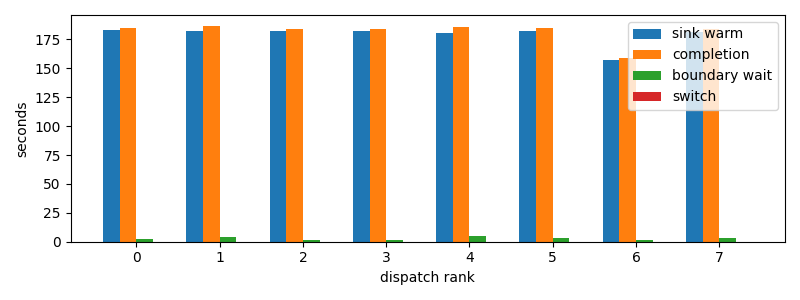

Values plotted in this chart, from the file beside it:
dispatch_rank, id, action, first_token_s, sink_warm_s, completion_s, source_boundary_wait_s, switch_downtime_s
0, codex:73d322d0-b601-1dd9-84c4-159b0295cf…, S, 182.7, 182.9, 185, 2.059, 1.3828277587890625e-05
1, codex:3a9add4f-7f4c-6dc9-0af3-0d592a15d7…, S, 182.1, 182.2, 186.7, 4.511, 4.4345855712890625e-05
2, codex:842c9d93-3430-2ff2-e472-e555d14138…, S, 182.3, 182.6, 183.8, 1.215, 1.7642974853515625e-05
3, codex:bf2442df-c14f-7346-b281-c4876e3981…, S, 182.4, 182.4, 184.2, 1.795, 1.6450881958007812e-05
4, claude:304bbbf3-c270-26de-d2e2-07b7d40c1…, S, 180.7, 180.7, 185.4, 4.642, 1.0967254638671875e-05
5, claude:9beeddeb-27fb-44b4-3825-80aab7624…, S, 181.9, 181.9, 185.2, 3.311, 2.5987625122070312e-05
6, claude:df288165-d61f-e5fa-9828-0786d6133…, S, 157.3, 157.3, 158.5, 1.204, 8.487701416015625e-05
7, claude:445720d9-d93b-71da-871f-e4185ed3d…, S, 181.3, 181.3, 184.2, 2.964, 1.1920928955078125e-05
